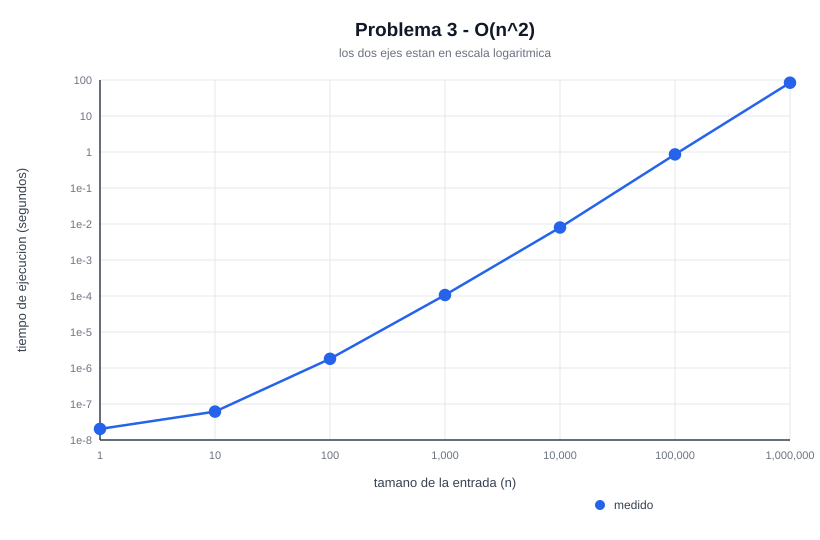

Values plotted in this chart, from the file beside it:
n, iteraciones, tiempo_segundos, tipo
1, 0, 0.000000020, medido
10, 9, 0.000000061, medido
100, 825, 0.000001802, medido
1000, 83250, 0.0001065, medido
10000, 8332500, 0.007987, medido
100000, 833325000, 0.8573, medido
1000000, 83333250000, 84.04, medido
